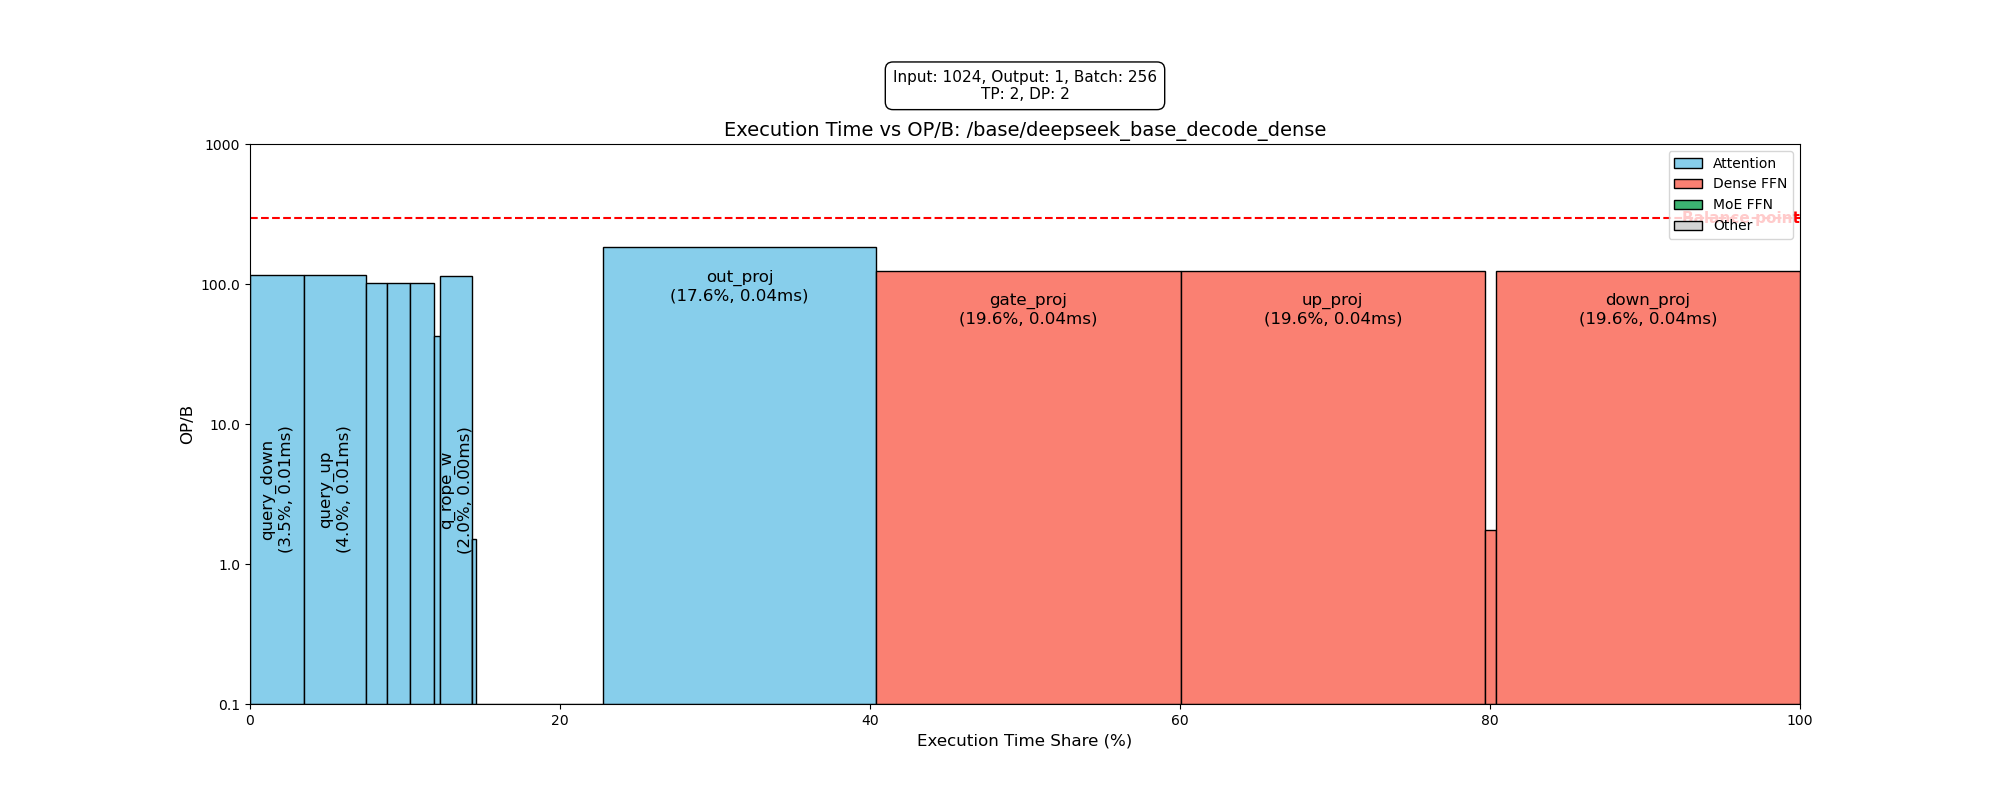

The table this chart was drawn from, first rows:
Layer Name, FLOPS, InputA, InputB, Output, OP/B, Execution_time, Execution_time(%)
pre_attn_norm, 3670016, 1835008, , 1835008, 1.0, 1.095, 0.52
query_down, 2818572288, 1835008, 22020096, 393216, 116.2, 7.234, 3.42
attn_norm_1, 786432, 393216, , 393216, 1.0, 0.2346, 0.11
query_up, 3221225472, 393216, 25165824, 2097152, 116.5, 8.251, 3.9
kv_down, 939524096, 1835008, 7340032, 131072, 101, 2.776, 1.31
attn_norm_2, 262144, 131072, , 131072, 1.0, 0.07821, 0.04
k_up, 1073741824, 131072, 8388608, 2097152, 101.1, 3.167, 1.5
v_up, 1073741824, 131072, 8388608, 2097152, 101.1, 3.167, 1.5
k_rope_w, 117440512, 1835008, 917504, 16384, 42.41, 0.826, 0.39
q_rope_w, 1610612736, 393216, 12582912, 1048576, 114.8, 4.184, 1.98
k_rope, 49152, 16384, , 16384, 1.5, 0.009776, 0.0
q_rope, 3145728, 1048576, , 1048576, 1.5, 0.6256, 0.3
flash_attention, 6422672, 3145728, 50380800, 3145728, 0.0004977, 16.91, 7.98
out_proj, 22548585472, 3145728, 117440512, 1835008, 184.2, 36.52, 17.25
residual_addition, 917504, 1835008, , 1835008, 0.25, 1.095, 0.52
post_attn_norm, 3670016, 1835008, , 1835008, 1.0, 1.095, 0.52
gate_proj, 16911433728, 1835008, 132120576, 2359296, 124.1, 40.67, 19.2
up_proj, 16911433728, 1835008, 132120576, 2359296, 124.1, 40.67, 19.2
silu, 8257536, 2359296, , 2359296, 1.75, 1.408, 0.66
down_proj, 16911433728, 2359296, 132120576, 1835008, 124.1, 40.67, 19.2
residual_addition2, 917504, 1835008, , 1835008, 0.25, 1.095, 0.52
Total FLOPS, 84165844112, , , , , , 
